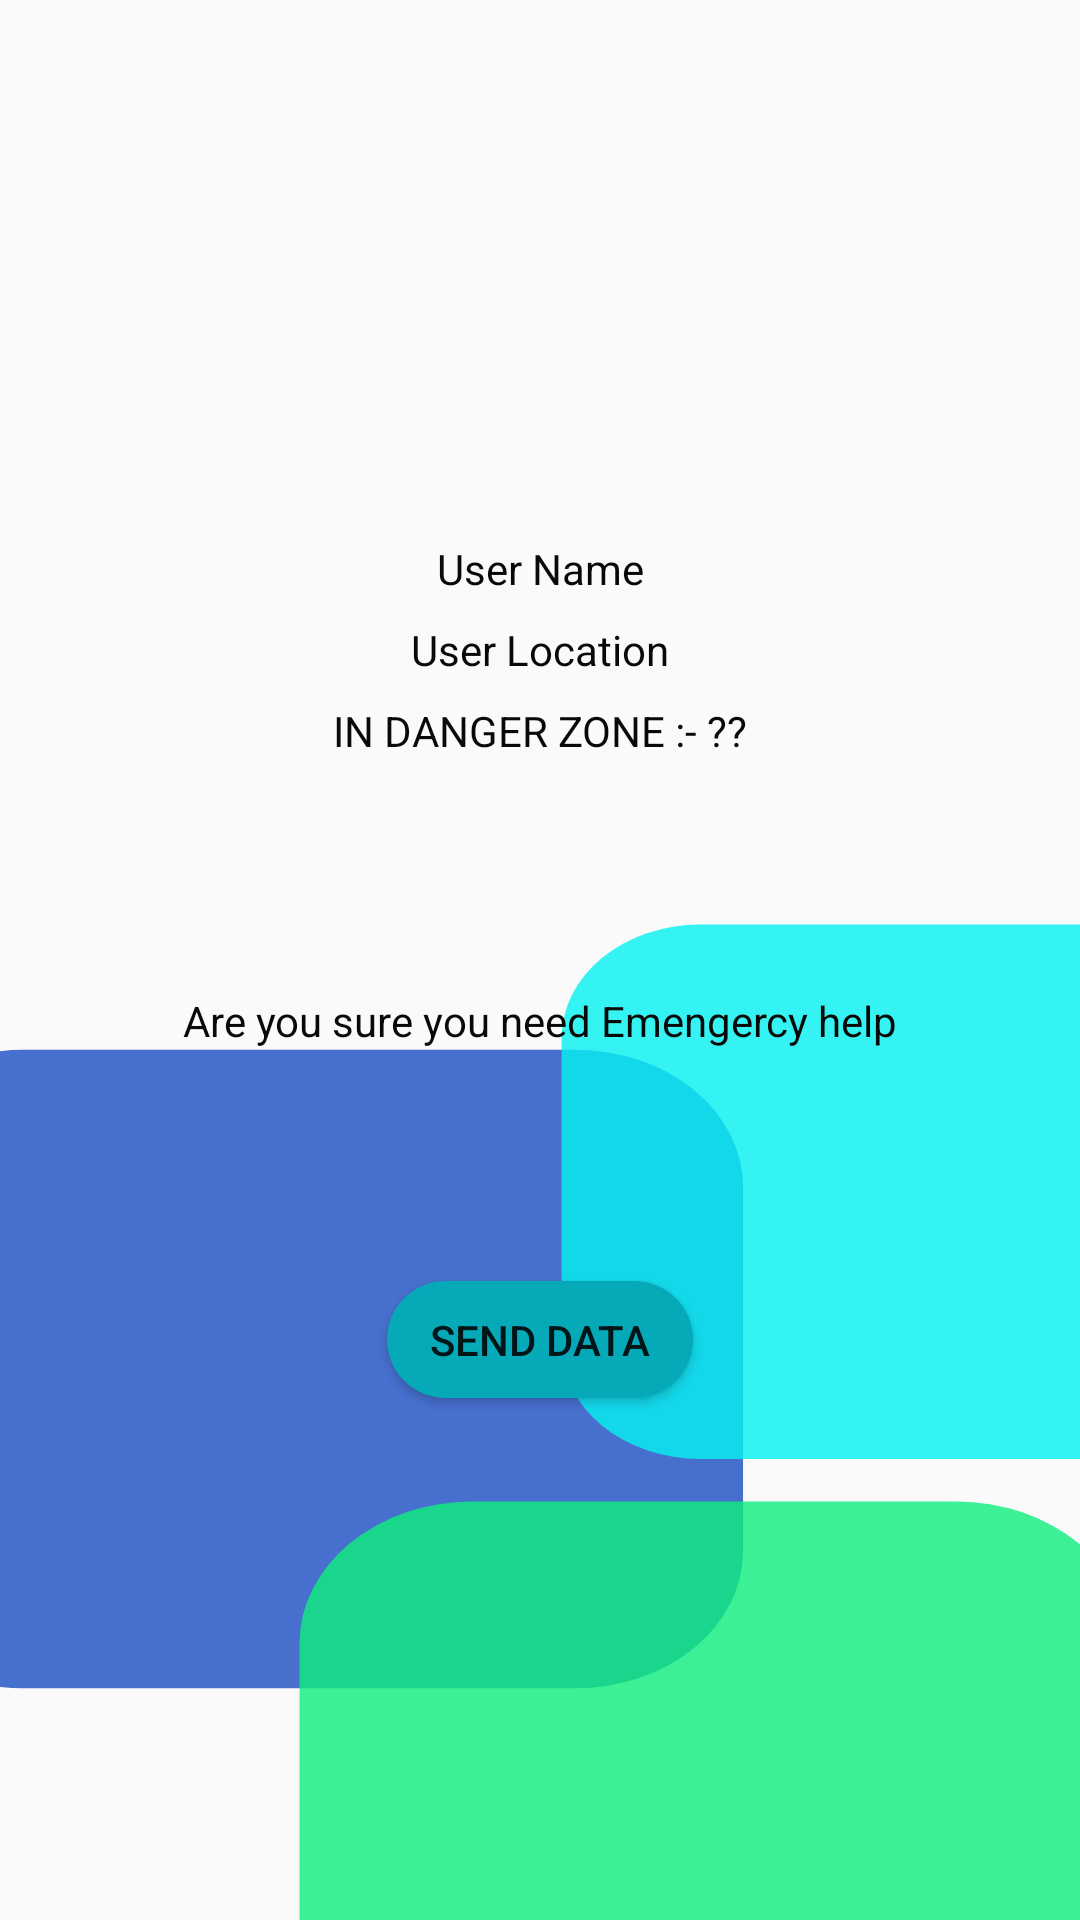

Write the Android layout XML for this screen, with the resource values it uses.
<!-- AndroidManifest.xml: application theme AppTheme -->
<!-- res/layout/activity_send_data.xml -->
<?xml version="1.0" encoding="utf-8"?>
<androidx.constraintlayout.widget.ConstraintLayout xmlns:android="http://schemas.android.com/apk/res/android"
    xmlns:app="http://schemas.android.com/apk/res-auto"
    xmlns:tools="http://schemas.android.com/tools"
    android:layout_width="match_parent"
    android:layout_height="match_parent"
    android:background="@drawable/ic_mask_group_5"
    tools:context=".sendData">

    <TextView
        android:id="@+id/textView22"
        android:layout_width="wrap_content"
        android:layout_height="wrap_content"
        android:text="@string/user_name"
        android:textColor="#090909"
        app:layout_constraintBottom_toBottomOf="parent"
        app:layout_constraintEnd_toEndOf="parent"
        app:layout_constraintStart_toStartOf="parent"
        app:layout_constraintTop_toTopOf="parent"
        app:layout_constraintVertical_bias="0.29000002" />

    <TextView
        android:id="@+id/textView23"
        android:layout_width="wrap_content"
        android:layout_height="wrap_content"
        android:layout_marginTop="8dp"
        android:text="@string/user_location"
        android:textColor="#090909"
        app:layout_constraintEnd_toEndOf="parent"
        app:layout_constraintStart_toStartOf="parent"
        app:layout_constraintTop_toBottomOf="@+id/textView22" />

    <TextView
        android:id="@+id/textView24"
        android:layout_width="wrap_content"
        android:layout_height="wrap_content"
        android:layout_marginTop="8dp"
        android:text="@string/in_danger_zone"
        android:textColor="#090909"
        app:layout_constraintEnd_toEndOf="parent"
        app:layout_constraintStart_toStartOf="parent"
        app:layout_constraintTop_toBottomOf="@+id/textView23" />

    <Button
        android:id="@+id/button6"
        android:layout_width="102dp"
        android:layout_height="39dp"
        android:background="@drawable/cosbut1"
        android:text="@string/send_data"
        app:layout_constraintBottom_toBottomOf="parent"
        app:layout_constraintEnd_toEndOf="parent"
        app:layout_constraintStart_toStartOf="parent"
        app:layout_constraintTop_toBottomOf="@+id/textView24" />

    <TextView
        android:id="@+id/textView25"
        android:layout_width="wrap_content"
        android:layout_height="wrap_content"
        android:text="@string/are_you_sure_you_need_emengercy_help"
        android:textColor="#090909"
        app:layout_constraintBottom_toTopOf="@+id/button6"
        app:layout_constraintEnd_toEndOf="@+id/button6"
        app:layout_constraintStart_toStartOf="@+id/button6"
        app:layout_constraintTop_toBottomOf="@+id/textView24" />

    <ImageView
        android:id="@+id/imageView6"
        android:layout_width="wrap_content"
        android:layout_height="wrap_content"
        android:layout_marginTop="16dp"
        android:contentDescription="@string/todo"
        app:layout_constraintBottom_toBottomOf="parent"
        app:layout_constraintEnd_toEndOf="parent"
        app:layout_constraintStart_toStartOf="parent"
        app:layout_constraintTop_toTopOf="parent"
        app:layout_constraintVertical_bias="0.0"
        app:srcCompat="@drawable/logoforscr" />

</androidx.constraintlayout.widget.ConstraintLayout>
<!-- resources referenced by this layout -->
<resources>
  <!-- drawable cosbut1 (drawable) -->
  <?xml version="1.0" encoding="utf-8"?>
  <shape xmlns:android="http://schemas.android.com/apk/res/android">
  
      <solid android:color="#05A9B8" />
      <corners android:radius="20dp"/>
  
  </shape>
  <!-- drawable ic_mask_group_5 (drawable) -->
  <vector xmlns:android="http://schemas.android.com/apk/res/android"
      android:width="375dp"
      android:height="812dp"
      android:viewportWidth="375"
      android:viewportHeight="812">
    <group>
      <clip-path
          android:pathData="M0,0h375v812h-375z"/>
      <path
          android:pathData="M8,444L200,444A58,58 0,0 1,258 502L258,656A58,58 0,0 1,200 714L8,714A58,58 0,0 1,-50 656L-50,502A58,58 0,0 1,8 444z"
          android:strokeAlpha="0.99"
          android:fillColor="#456ece"
          android:fillAlpha="0.99"/>
      <path
          android:pathData="M243,391L426,391A48,48 0,0 1,474 439L474,569A48,48 0,0 1,426 617L243,617A48,48 0,0 1,195 569L195,439A48,48 0,0 1,243 391z"
          android:strokeAlpha="0.8"
          android:fillColor="#06f2f2"
          android:fillAlpha="0.8"/>
      <path
          android:pathData="M164,635L332,635A60,60 0,0 1,392 695L392,857A60,60 0,0 1,332 917L164,917A60,60 0,0 1,104 857L104,695A60,60 0,0 1,164 635z"
          android:strokeAlpha="0.81"
          android:fillColor="#0fee7e"
          android:fillAlpha="0.81"/>
    </group>
  </vector>
  <!-- drawable logoforscr: png bitmap (drawable, 28553 bytes) -->
  <string name="are_you_sure_you_need_emengercy_help">Are you sure you need Emengercy help</string>
  <string name="in_danger_zone">IN DANGER ZONE :- ??</string>
  <string name="send_data">Send Data</string>
  <string name="todo">TODO</string>
  <string name="user_location">User Location</string>
  <string name="user_name">User Name</string>
  <style name="AppTheme" parent="Theme.AppCompat.Light.NoActionBar">
          
          <item name="colorPrimary">@color/colorPrimary</item>
          <item name="colorPrimaryDark">@color/colorPrimaryDark</item>
          <item name="colorAccent">@color/colorAccent</item>
  
      </style>
  <color name="colorPrimary">#FFFFFF</color>
  <color name="colorPrimaryDark">#000</color>
  <color name="colorAccent">#11CFC5</color>
</resources>
